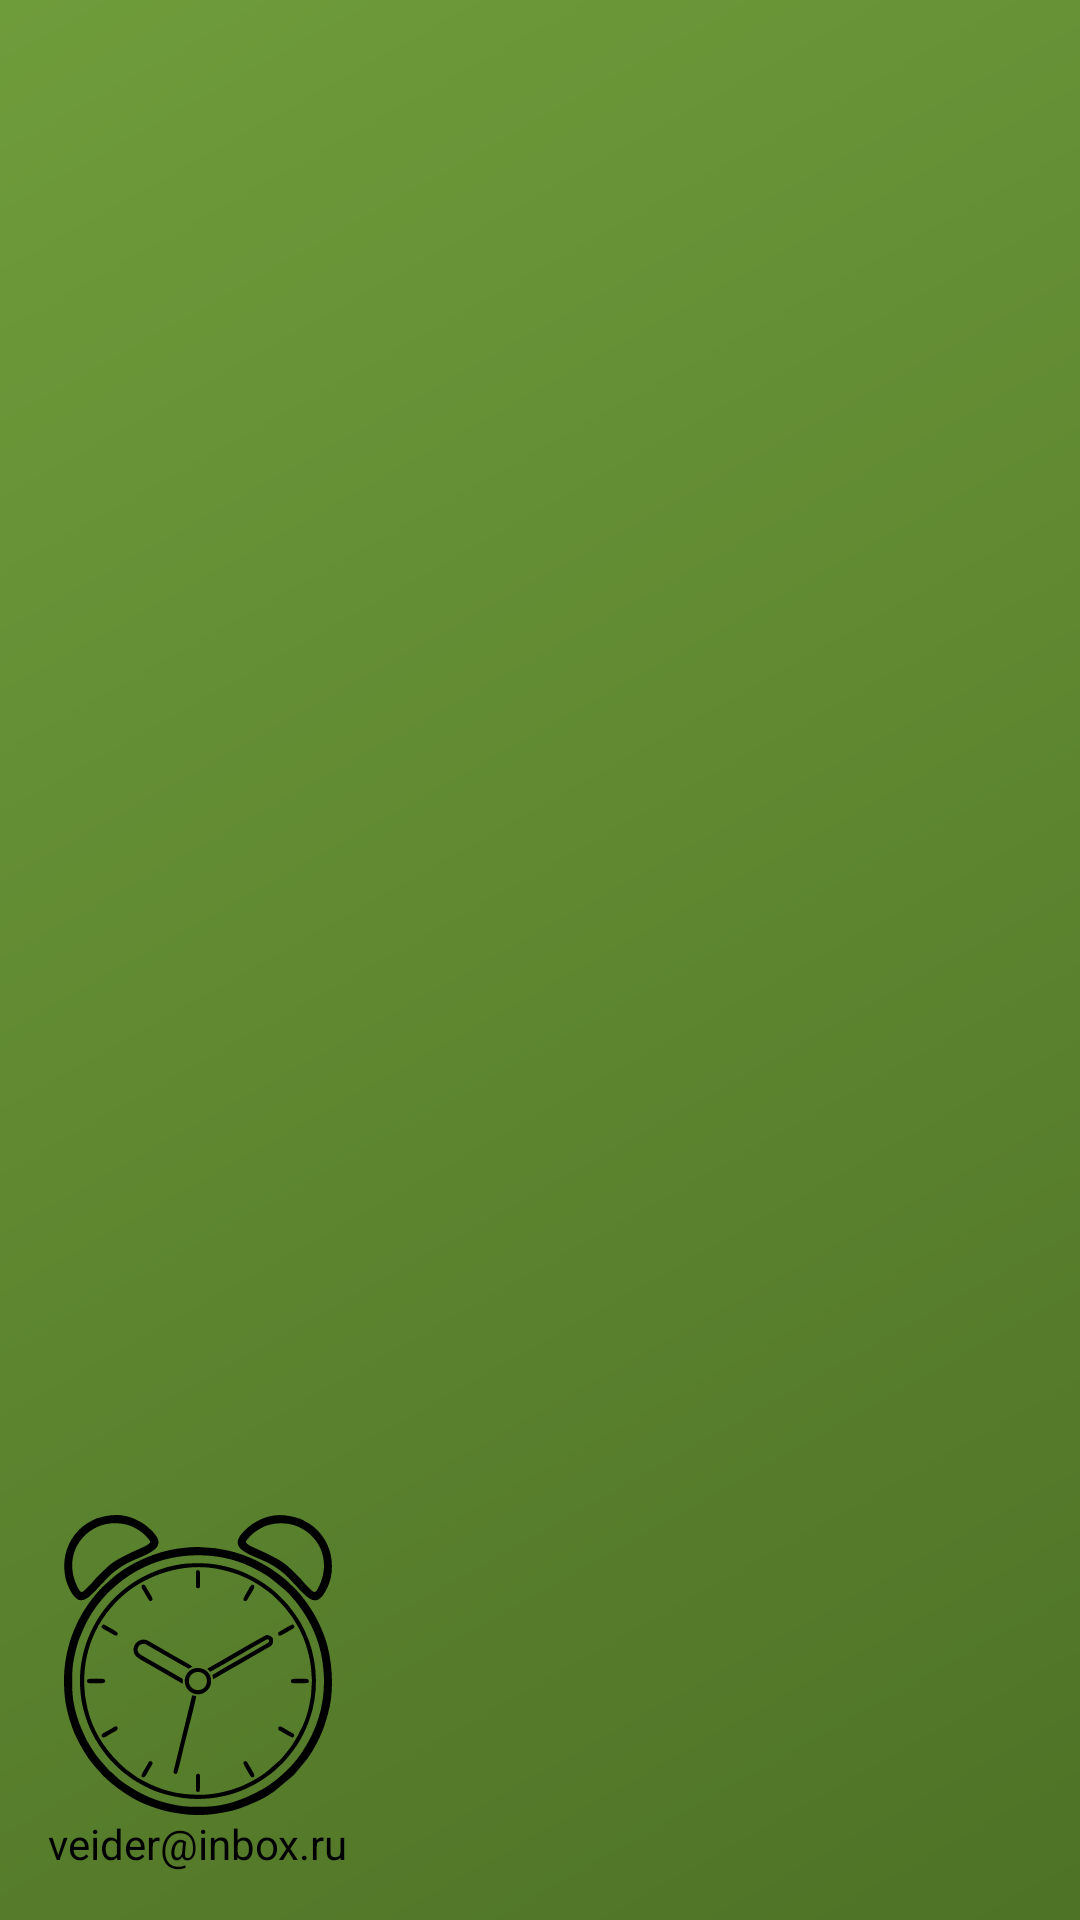

Write the Android layout XML for this screen, with the resource values it uses.
<!-- AndroidManifest.xml: application theme Theme.MaterialComponents.DayNight -->
<!-- res/layout/navigation_header.xml -->
<?xml version="1.0" encoding="utf-8"?>
<LinearLayout xmlns:android="http://schemas.android.com/apk/res/android"
    xmlns:app="http://schemas.android.com/apk/res-auto"
    android:layout_width="match_parent"
    android:layout_height="wrap_content"
    android:background="@drawable/side_nav_bar"
    android:gravity="bottom"
    android:orientation="vertical"
    android:paddingHorizontal="@dimen/activity_horizontal_margin"
    android:paddingBottom="@dimen/activity_horizontal_margin"
    android:paddingTop="?actionBarSize"
    android:theme="@style/ThemeOverlay.AppCompat.Dark">

    <ImageView
        android:id="@+id/imageView"
        android:layout_width="100sp"
        android:layout_height="100sp"
        android:contentDescription="@string/app_name"
        app:srcCompat="@drawable/big_timer" />

    <TextView
        style="@style/TextView.Navigation.Header"
        android:textColor="@color/black"
        android:text="@string/app_name"/>

    <TextView
        style="@style/TextView.Navigation.Email"
        android:id="@+id/textView"
        android:layout_width="wrap_content"
        android:layout_height="wrap_content"
        android:textColor="@color/black"
        android:text="@string/my_email" />
</LinearLayout>
<!-- resources referenced by this layout -->
<resources>
  <color name="black">#FF000000</color>
  <dimen name="activity_horizontal_margin">16dp</dimen>
  <!-- drawable big_timer: vector/xml drawable (drawable, 12213 chars, omitted) -->
  <!-- drawable side_nav_bar (drawable) -->
  <shape xmlns:android="http://schemas.android.com/apk/res/android"
      android:shape="rectangle">
      <gradient
          android:angle="135"
          android:startColor="@color/color_primary_dark"
          android:endColor="@color/color_primary"
          android:type="linear" />
  </shape>
  <string name="app_name">MultiTimer</string>
  <string name="my_email">veider@inbox.ru</string>
  <color name="color_primary_dark">#FF4E7226</color>
  <color name="color_primary">#FF6F9C3B</color>
</resources>
